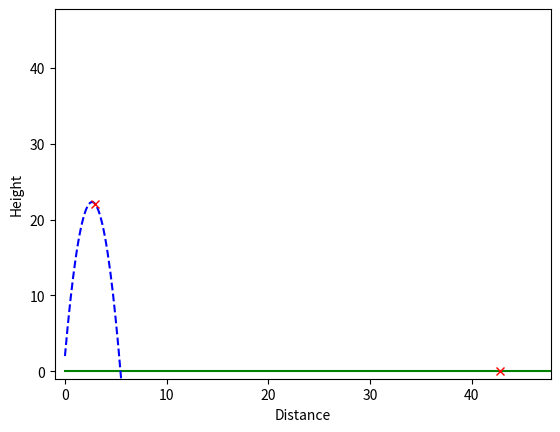

This figure's Python source:
import matplotlib.pyplot as plt
import numpy as nu
import math

a = 0
b = 0
c = 0

def quadratic(a, b, c):
    x1 = (-b + math.sqrt(b**2 - 4*a*c)) / (2 *a)
    x2 = (-b - math.sqrt(b**2 - 4*a*c)) / (2 *a)

    return(max(x1, x2))

def timeInAir(h, v1, g):
    x = nu.linspace(-0, 100, 1000)
    p = nu.arange(0., 5., 0.2)

    ang = math.asin((2*(((h * g)/v1**2) + 1))**(-0.5))
    #print(ang)
    a = -0.5 * g
    b = v1 * math.sin(ang)
    c = h

    l = v1*math.cos(ang) * x
    k = a*x**2 + b*x + c

    timeUp = quadratic(a, b, c)

    print(timeUp)

    dis = v1 * math.cos(ang) * timeUp

    timeMaxHeight = (v1 * math.sin(ang))/g
    maxHeight = (v1**2 * (math.sin(ang))**2)/(2 * g) + h
    disMaxHeight = v1 * math.cos(ang) * timeMaxHeight
    #print(timeMaxHeight)
    #print(maxHeight)
    #print(dis)
    q = 3
    y = 20

    point = (v1**2 + math.sqrt(v1**4 - g*(g*q**2 + 2*y*v1**2)))/(g*q)

    angle = math.atan(point)

    j = v1*math.cos(angle)*x
    m = a*x**2 + (v1*math.sin(angle)*x) + c



    plt.xlim(-1, dis + 5)
    plt.ylim(-1, dis + 5)
    plt.xlabel('Distance'); plt.ylabel('Height')
    plt.plot(x, x*0, 'green')
    plt.plot(j, m, 'b--')
    plt.plot(dis, 0, "rx")
    plt.plot(q, h+y, "rx")
    plt.show()

    return dis

def distance(v1, angle, t):
    return(v1*math.cos(angle)*t)

timeInAir(2, 20, 9.8)